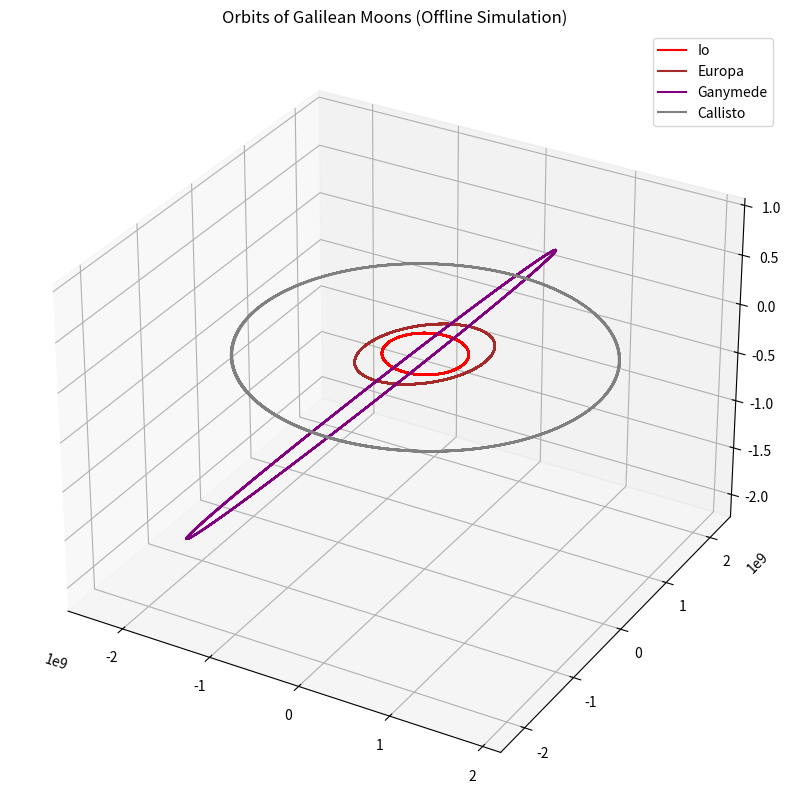
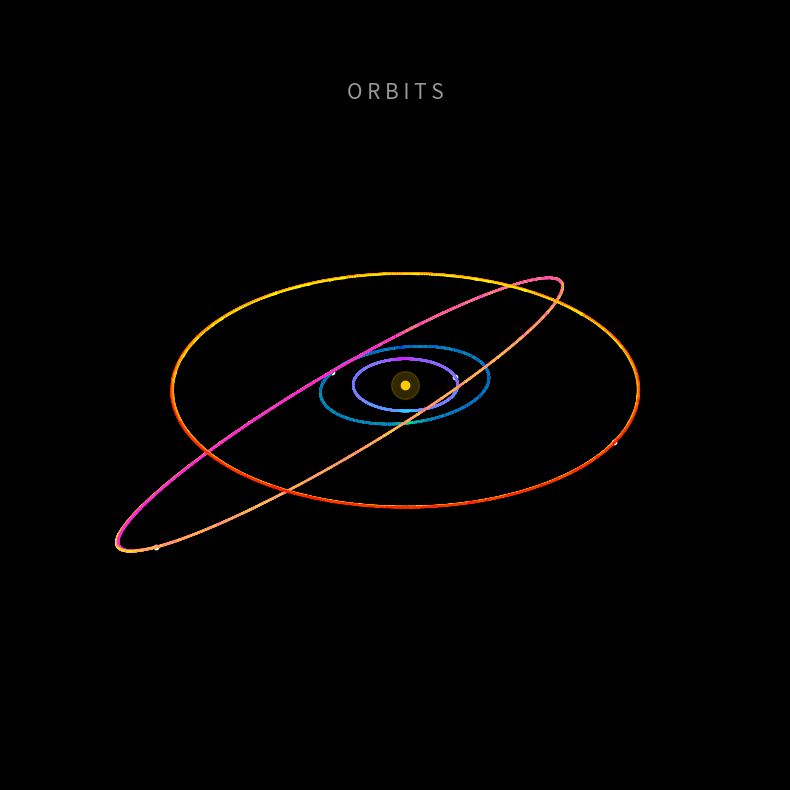

Here is the Python script that generated these plots, in order:
# -*- coding: utf-8 -*-
import numpy as np
import matplotlib.pyplot as plt
from scipy.integrate import solve_ivp

# --- 1. SETUP CONSTANTS & MASSES ---
G = 6.67430e-11 

# Masses (kg)
masses_dict = {
    'Jupiter': 1.898e27,
    'Io': 8.9319e22,
    'Europa': 4.7998e22,
    'Ganymede': 1.4819e23,
    'Callisto': 1.0759e23
}
names = list(masses_dict.keys())
masses = np.array(list(masses_dict.values()))

# --- 2. INITIAL CONDITIONS (MANUAL / OFFLINE) ---
# We place them on the X-axis with velocity on the Y-axis for circular orbits.
# This bypasses the NASA download error entirely.
print("Setting up initial conditions (Offline Mode)...", flush=True)

# Format: [x, y, z, vx, vy, vz]
y0 = np.concatenate([
    [0, 0, 0, 0, 0, 0],                # Jupiter (Center)
    [4.217e8, 0, 1e6, 0, 17334, 0],      # Io
    [6.710e8, 0, 1e8, 0, 13740, 0],      # Europa
    [1.070e9, 0, 1e9, 0, 10880, 0],      # Ganymede
    [1.883e9, 1e3, 0, 0, 8204, 0]        # Callisto
])

# --- 3. PHYSICS ENGINE ---
last_printed_day = -1

def n_body_equations(t, y, masses):
    global last_printed_day
    
    # Progress Tracker
    day = int(t / 86400) # 86400 seconds in a day
    if day > last_printed_day:
        print(f"Simulating Day {day}...", end='\r', flush=True) # \r updates the same line
        last_printed_day = day

    n = len(masses)
    state = y.reshape((n, 6))
    pos = state[:, :3]
    vel = state[:, 3:]
    acc = np.zeros_like(pos)
    
    # Force calculation
    for i in range(n):
        for j in range(n):
            if i != j:
                r_vec = pos[j] - pos[i]
                r_mag = np.linalg.norm(r_vec)
                # Safety check to prevent crashes if bodies overlap
                if r_mag < 1000: r_mag = 1000 
                acc[i] += G * masses[j] * r_vec / r_mag**3
    
    return np.concatenate((vel, acc), axis=1).flatten()

# --- 4. RUN SIMULATION ---
days = 200
print(f"Starting integration for {days} days...", flush=True, end = '\r')

t_span = (0, days * 24 * 3600)
# 'LSODA' is faster/more robust than default 'RK45'
sol = solve_ivp(n_body_equations, t_span, y0, args=(masses,), method='LSODA', rtol=1e-6)

print("\nSimulation Complete!", flush=True)

# --- 5. PLOTTING ---
data = sol.y.reshape((len(names), 6, -1))
jup_pos = data[0, :3, :]

fig = plt.figure(figsize=(10, 10))
ax = fig.add_subplot(111, projection='3d')
colors = ['orange', 'red', 'brown', 'purple', 'gray']

for i, name in enumerate(names):
    if name == 'Jupiter': continue
    
    # Relative to Jupiter
    x = data[i, 0, :] - jup_pos[0, :]
    y = data[i, 1, :] - jup_pos[1, :]
    z = data[i, 2, :] - jup_pos[2, :]
    
    ax.plot(x, y, z, label=name, color=colors[i])

ax.set_title("Orbits of Galilean Moons (Offline Simulation)")
ax.legend()
plt.show()

# --- 6. KEPLER CHECK ---
print("\n--- KEPLER'S LAW CHECK ---")
print(f"{'Moon':<10} | {'Ratio (T^2/a^3)':<20}")

for i, name in enumerate(names):
    if name == 'Jupiter': continue
    
    # Get arrays
    rx = data[i, 0, :] - jup_pos[0, :]
    ry = data[i, 1, :] - jup_pos[1, :]
    rz = data[i, 2, :] - jup_pos[2, :]
    
    # Semi-major axis (a)
    dist = np.sqrt(rx**2 + ry**2 + rz**2)
    a = np.mean(dist)
    
    # Period (T) via Angle Slope
    theta = np.unwrap(np.arctan2(ry, rx))
    
    # Use sol.t to ensure array lengths match perfectly
    coeffs = np.polyfit(sol.t, theta, 1)
    omega = np.abs(coeffs[0])
    
    T_sec = 2 * np.pi / omega
    ratio = (T_sec**2) / (a**3)
    
    print(f"{name:<10} | {ratio:.4e}")
    
# --- 7. ARTISTIC PLOT

# Switch to dark background for high contrast
# plt.style.use('dark_background')

fig_art = plt.figure(figsize=(12, 10))
ax_art = fig_art.add_subplot(111, projection='3d')

# --- STYLE SETTINGS ---
# Remove the gray "panes" (walls) of the 3D box
ax_art.xaxis.set_pane_color((0.0, 0.0, 0.0, 0.0))
ax_art.yaxis.set_pane_color((0.0, 0.0, 0.0, 0.0))
ax_art.zaxis.set_pane_color((0.0, 0.0, 0.0, 0.0))

# Turn off the grid lines and axes
ax_art.grid(False)
ax_art.set_axis_off()

# Set the background color to pure black
fig_art.patch.set_facecolor('black')
ax_art.set_facecolor('black')

# different maps for different moons to distinguish them
cmaps = ['autumn', 'cool', 'winter', 'spring'] 

# --- PLOTTING ---
# 1. Plot Jupiter (The "Star" in the center)
# We plot it twice: once solid, once large and transparent for a "glow" effect
ax_art.plot([0], [0], [0], 'o', color='#ffcc00', markersize=6, zorder=20)
ax_art.plot([0], [0], [0], 'o', color='#ffcc00', markersize=20, alpha=0.2, zorder=19)

for i, name in enumerate(names):
    if name == 'Jupiter': continue
    
    # Extract coordinates relative to Jupiter
    x = data[i, 0, :] - jup_pos[0, :]
    y = data[i, 1, :] - jup_pos[1, :]
    z = data[i, 2, :] - jup_pos[2, :]
    
    # Create time gradient (0 to 1)
    # This determines the color along the path
    t_norm = np.linspace(0, 1, len(x))
    
    # 3D Scatter with gradient coloring
    # s=0.5 makes a fine, smooth line-like appearance
    # alpha=0.8 allows for some blending
    sc = ax_art.scatter(x, y, z, c=t_norm, cmap=cmaps[i % 4], 
                        s=0.5, alpha=0.8, depthshade=True)
    
    # Add a bright "head" to the trail (current position)
    ax_art.scatter(x[-1], y[-1], z[-1], color='white', s=10, alpha=1.0)


# Force aspect ratio to be equal
limit = 2.0e9 # 2 million km
ax_art.set_xlim(-limit, limit)
ax_art.set_ylim(-limit, limit)
ax_art.set_zlim(-limit, limit)

# Add a title
plt.title("O R B I T S", color='white', alpha=0.6, y=0.95, fontsize=15)

# Set a nice initial viewing angle (elevation, azimuth)
ax_art.view_init(elev=30, azim=-60)
plt.show()